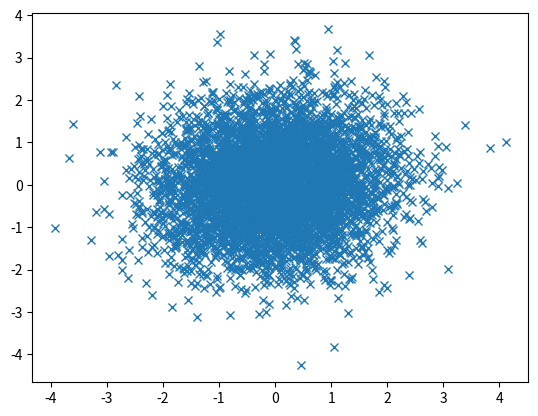

Write the Python code that produced this figure.
import numpy as np
import matplotlib.pyplot as plt


mean = np.array([0,0])


cov = np.array([
  [1,0.1],
  [0.1,1]
])


a = np.random.multivariate_normal(mean, cov, 5000)
a


a.T


x,y = a.T


plt.plot(x,y,"x")


a = np.array([[10, 5, 2, 4, 9, 3, 2],
              [10, 2, 8, 3, 7, 4, 1]
             ])
np.cov(a)


c = np.array([3, 2, 1, 5, 7, 2, 1])
np.cov(a,c)



